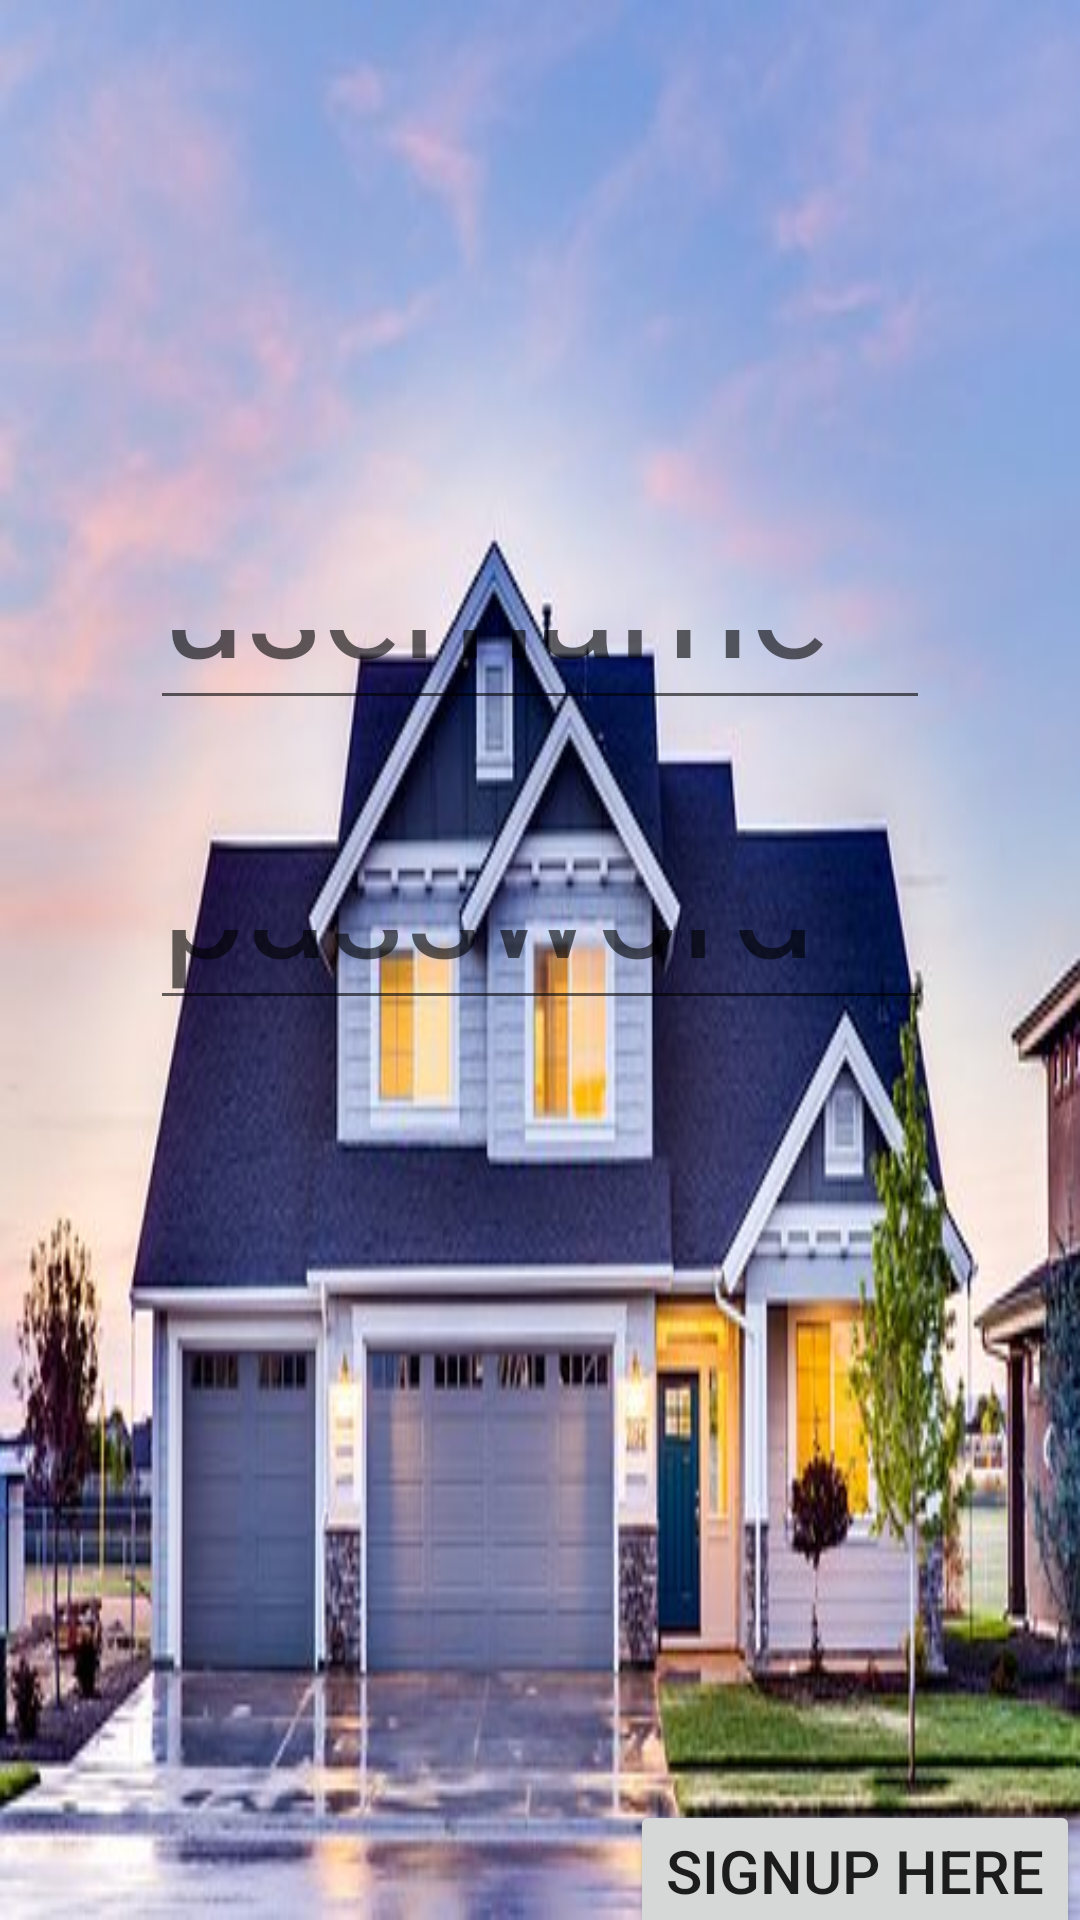

Layout XML and referenced resources for this Android screen:
<!-- AndroidManifest.xml: application theme Theme.RENTAL_MANAGEMENT_APPLICATION -->
<!-- res/layout/activity_main.xml -->
<?xml version="1.0" encoding="utf-8"?>
<androidx.constraintlayout.widget.ConstraintLayout xmlns:android="http://schemas.android.com/apk/res/android"
    xmlns:app="http://schemas.android.com/apk/res-auto"
    xmlns:tools="http://schemas.android.com/tools"
    android:layout_width="match_parent"
    android:layout_height="match_parent"
    tools:context=".MainActivity">

    <RelativeLayout
        android:layout_width="match_parent"
        android:layout_height="match_parent"
        android:background="@drawable/img"
        >

        <TextView
            android:id="@+id/LOGIN"
            android:layout_width="match_parent"
            android:layout_height="match_parent"
            android:layout_marginLeft="70dp"
            android:layout_marginTop="70dp"
            android:layout_marginRight="70dp"
            android:layout_marginBottom="600dp"
            android:text="LOGIN"
            android:gravity="center"
            android:textColor="@color/black"
            android:textSize="50dp" />

        <EditText
            android:id="@+id/username"
            android:layout_width="match_parent"
            android:layout_height="match_parent"
            android:layout_marginLeft="50dp"
            android:layout_marginTop="200dp"
            android:layout_marginRight="50dp"
            android:layout_marginBottom="400dp"
            android:hint="username"
            android:textColor="@color/white"

            android:textSize="50dp"

            />

        <EditText
            android:id ="@+id/password"
            android:layout_width ="match_parent"
            android:layout_height="match_parent"
            android:layout_marginLeft="50dp"
            android:layout_marginTop="300dp"
            android:layout_marginRight="50dp"
            android:layout_marginBottom="300dp"
            android:hint="password"
            android:inputType="textPassword"
            android:textColor="@color/white"
            android:textSize="50dp"></EditText>


        <Button
            android:id="@+id/btn1"
            android:layout_width="match_parent"
            android:layout_height="match_parent"
            android:layout_marginLeft="80dp"
            android:layout_marginTop="500dp"
            android:layout_marginRight="80dp"
            android:layout_marginBottom="150dp"
            android:text="submit"
            android:textAllCaps="false"
            android:textSize="45dp"

            />
        <TextView
        android:layout_width="match_parent"
        android:layout_height="match_parent"
        android:text="Not registered?"
        android:layout_marginBottom="80dp"
        android:layout_marginTop="600dp"
            android:textSize="30dp"
            android:gravity="left"

        ></TextView>

        <Button
            android:id="@+id/signup"
            android:layout_width="wrap_content"
            android:layout_height="wrap_content"
            android:layout_marginTop="600dp"
            android:layout_marginBottom="80dp"
            android:gravity="left"
            android:layout_marginLeft="210dp"
            android:text="signup here"
            android:textSize="20dp"

            ></Button>

    </RelativeLayout>

</androidx.constraintlayout.widget.ConstraintLayout>
<!-- resources referenced by this layout -->
<resources>
  <!-- drawable img: png bitmap (drawable, 343788 bytes) -->
  <style name="Theme.RENTAL_MANAGEMENT_APPLICATION" parent="Theme.MaterialComponents.DayNight.DarkActionBar">
          
          <item name="colorPrimary">@color/purple_500</item>
          <item name="colorPrimaryVariant">@color/purple_700</item>
          <item name="colorOnPrimary">@color/white</item>
          
          <item name="colorSecondary">@color/teal_200</item>
          <item name="colorSecondaryVariant">@color/teal_700</item>
          <item name="colorOnSecondary">@color/black</item>
          
          <item name="android:statusBarColor">?attr/colorPrimaryVariant</item>
          
      </style>
  <!-- not gathered from this repository: default colours our renderer supplied (Android Studio template values) -->
  <color name="purple_500">#FF6200EE</color>
  <color name="purple_700">#FF3700B3</color>
  <color name="teal_200">#FF03DAC5</color>
  <color name="teal_700">#FF018786</color>
  <color name="black">#FF000000</color>
  <color name="white">#FFFFFFFF</color>
</resources>
